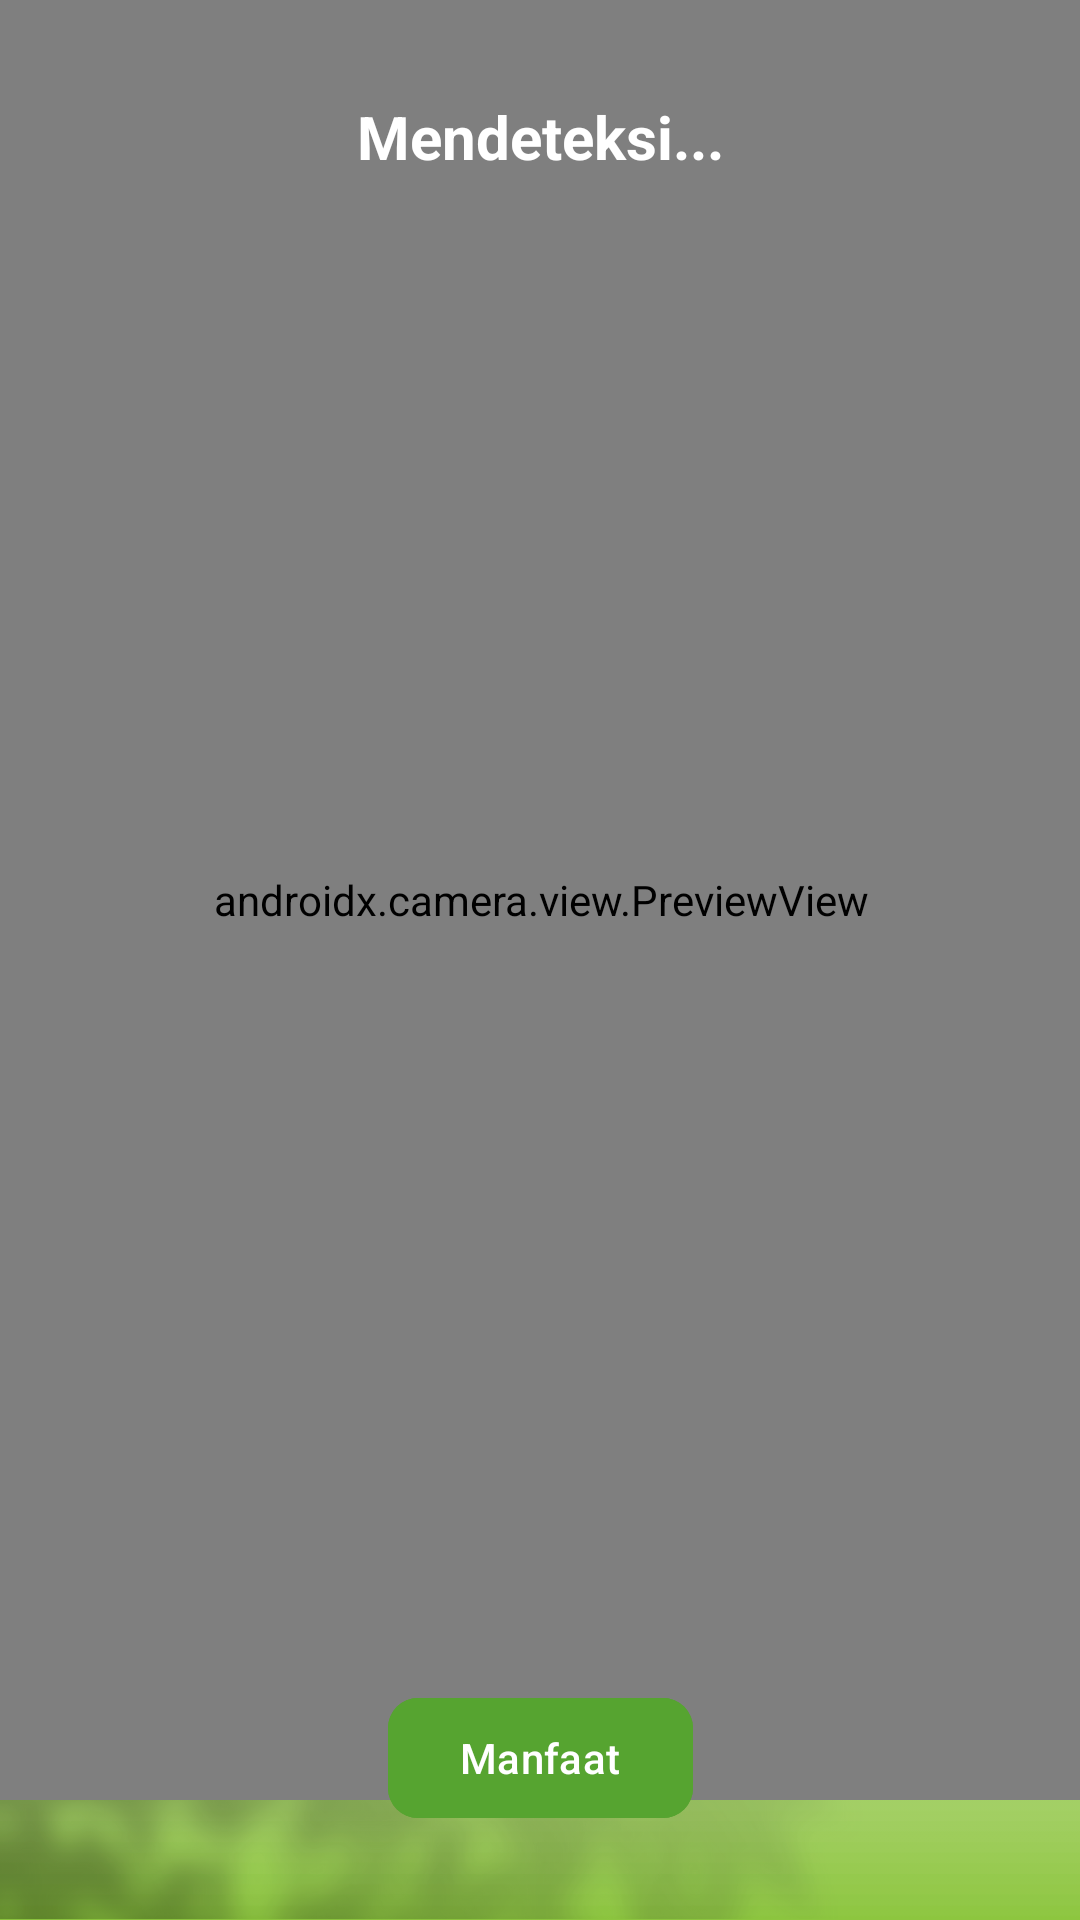

This screen was rendered from an Android layout file. Write that file and the resources it references.
<!-- AndroidManifest.xml: application theme Theme.HerbVision -->
<!-- res/layout/activity_real_time.xml -->
<?xml version="1.0" encoding="utf-8"?>
<androidx.constraintlayout.widget.ConstraintLayout
    xmlns:android="http://schemas.android.com/apk/res/android"
    xmlns:app="http://schemas.android.com/apk/res-auto"
    android:id="@+id/realtimeLayout"
    android:layout_width="match_parent"
    android:layout_height="match_parent"
    android:fitsSystemWindows="true"
    android:background="@drawable/background">

    <androidx.camera.view.PreviewView
        android:id="@+id/previewView"
        android:layout_width="380dp"
        android:layout_height="600dp"
        android:layout_marginBottom="40dp"
        android:scaleType="fitCenter"
        app:layout_constraintTop_toTopOf="parent"
        app:layout_constraintBottom_toBottomOf="parent"
        app:layout_constraintStart_toStartOf="parent"
        app:layout_constraintEnd_toEndOf="parent" />

    <View
        android:id="@+id/boundingBoxOverlay"
        android:layout_width="380dp"
        android:layout_height="600dp"
        android:background="@drawable/border_box"
        android:layout_marginBottom="40dp"
        app:layout_constraintTop_toTopOf="parent"
        app:layout_constraintBottom_toBottomOf="parent"
        app:layout_constraintStart_toStartOf="parent"
        app:layout_constraintEnd_toEndOf="parent" />

    <TextView
        android:id="@+id/resultText"
        android:layout_width="wrap_content"
        android:layout_height="wrap_content"
        android:text="Mendeteksi..."
        android:textSize="20sp"
        android:textStyle="bold"
        android:textColor="@android:color/white"
        android:background="@drawable/bg_text_translucent"
        android:padding="12dp"
        android:elevation="8dp"
        android:layout_marginTop="20dp"
        app:layout_constraintTop_toTopOf="parent"
        app:layout_constraintStart_toStartOf="parent"
        app:layout_constraintEnd_toEndOf="parent" />

    <com.google.android.material.button.MaterialButton
        android:id="@+id/btnAnalyze"
        android:layout_width="wrap_content"
        android:layout_height="wrap_content"
        android:text="Manfaat"
        android:backgroundTint="@color/green"
        android:textColor="@android:color/white"
        app:cornerRadius="10dp"
        android:layout_marginBottom="30dp"
        app:layout_constraintBottom_toBottomOf="parent"
        app:layout_constraintEnd_toEndOf="parent"
        app:layout_constraintStart_toStartOf="parent" />


</androidx.constraintlayout.widget.ConstraintLayout>
<!-- resources referenced by this layout -->
<resources>
  <color name="green">#56A430</color>
  <!-- drawable background: png bitmap (drawable, 510978 bytes) -->
  <style name="Theme.HerbVision" parent="Base.Theme.HerbVision" />
  <style name="Base.Theme.HerbVision" parent="Theme.Material3.Light.NoActionBar">
          
          
      </style>
</resources>
